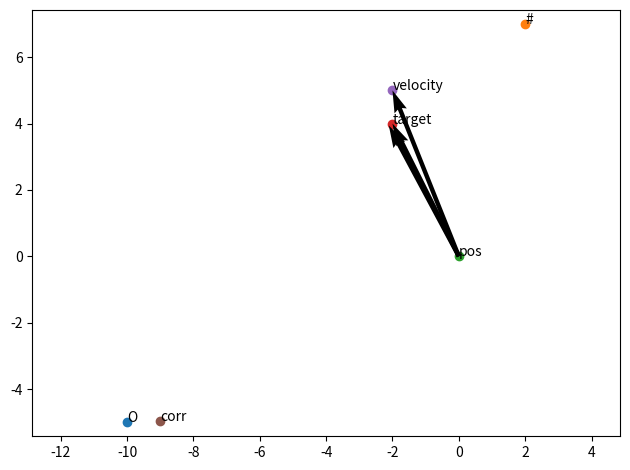

Reproduce this figure in Python.
#!/usr/bin/env python3
import matplotlib.pyplot as plt
import cmath
from math import degrees


def real_of(numbers):
    return [c.real for c in numbers]


def imag_of(numbers):
    return [c.imag for c in numbers]


def coords(z):
    return z.real, z.imag


def main():
    origin = complex(0, 0)
    limit = complex(12, 12)
    pos = complex(10, 5)
    target = complex(8, 9)
    velocity = complex(8, 10)

    v1 = pos, target - pos
    v2 = pos, velocity - pos

    # current position is the origin
    ovelocity = velocity - pos
    otarget = target - pos
    velo_phase = cmath.phase(ovelocity)
    targ_phase = cmath.phase(otarget)
    shift = velo_phase - targ_phase

    correction = cmath.rect(1, -shift / 3)
    new_target = otarget * correction

    print(
        f"{degrees(velo_phase):.1f} - {degrees(targ_phase):.1f} = {degrees(shift):.1f}"
    )

    me_list = [origin, limit, pos, target, velocity, correction]
    names = ["O", "#", "pos", "target", "velocity", "corr"]

    fig, ax = plt.subplots()
    ax.axis("equal")

    for i, p in enumerate(me_list):
        x = p - pos
        plt.scatter((x.real,), (x.imag,))
        ax.annotate(names[i], coords(x))

    plt.quiver(*coords(target - pos), angles="xy", scale_units="xy", scale=1)
    plt.quiver(*coords(velocity - pos), angles="xy", scale_units="xy", scale=1)
    plt.quiver(*coords(new_target), angles="xy", scale_units="xy", scale=1)

    fig.tight_layout()

    plt.show()


if __name__ == "__main__":
    # To debug: print("Debug messages...", file=sys.stderr)
    main()
